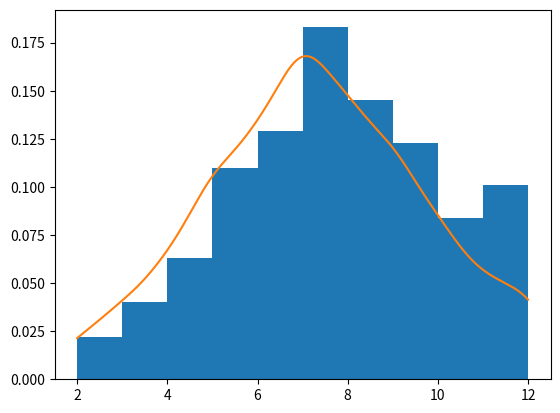

Write Python code to recreate this figure.
import math
import random
import matplotlib.pyplot as plt
import numpy as np 
from scipy.stats import norm, gaussian_kde, skew, kurtosis

sample1 = [random.randint(1,6) for _ in range(1000)] #rolls a six sided die with a 1/6 
                                                     #chance of landing on any side 1000 times 

bias = (0.15,0.15,0.15,0.15,0.15,0.25)               #the probability on the loaded die 
def roll(probs, ntimes):   # roll a len(probs) sided biased die with bias probs for ntimes
   return np.apply_along_axis(lambda x: x.tolist().index(1)+1, 1,        #rolls a six sided die the biased 
                  np.random.multinomial(1, bias,  size=1000)).tolist()    #chance of landing on any side

sample2 = roll(probs=bias, ntimes=1000)              #collect the 1000 biased rolls 

x = np.linspace(2,12,1000)                           #collection of data
sum = np.add(sample1, sample2)
pdf = gaussian_kde(sum)
mean = np.mean(sum)
variance = np.var(sum)
skew = skew(sum)
kurtosis = kurtosis(sum)
doubles = np.count_nonzero(sum ==12)

print("The Mean of the Summation: ", mean, '\n')          #printing data
print("The Variance of the Summation: ", variance, '\n')
print("Skewness of the Summation: ", skew, '\n')
print("Kurtosis of the Summation: ", kurtosis, '\n')
print("The # of Double Sixes: ", doubles)

plt.hist(sum, density = True)                             #plotting data
plt.plot(x,pdf(x))
plt.show()

